Run: headless pygame with SDL's dummy video driver; simulated clock (each Clock.tick advances the game by its frame time, no real sleeping); random seed 0; keys injected as events and as key.get_pressed() state; no mouse input.
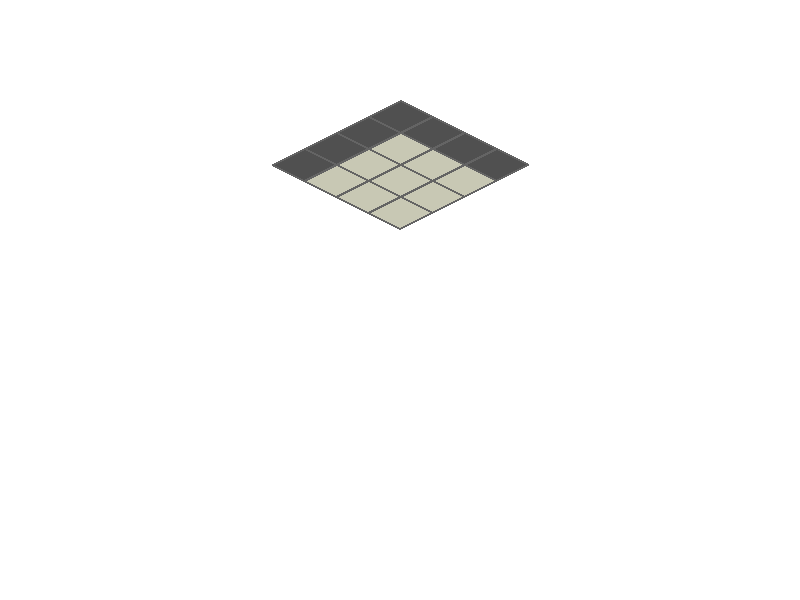
Frame 1 of 4 · flips 1–60 · no input
Frame 2 of 4 · flips 61–180 · tapped SPACE, RETURN · held RIGHT (→), D · screen unchanged from frame 1, image omitted
Frame 3 of 4 · flips 181–300 · held DOWN (↓), S · screen unchanged from frame 2, image omitted
Frame 4 of 4 · flips 301–420 · held LEFT (←), A, UP (↑), W · screen unchanged from frame 3, image omitted

The pygame program that drew these frames:

import pygame

# Init
pygame.init()
screen = pygame.display.set_mode((800, 600))
clock = pygame.time.Clock()


def grid_to_iso(grid_x, grid_y, tile_width=64, tile_height=32):
    iso_x = (grid_x - grid_y) * (tile_width // 2)
    iso_y = (grid_x + grid_y) * (tile_height // 2)
    return iso_x, iso_y

def draw_iso_tile(surface, x, y, tile_width, tile_height, color):
    points = [
        (x, y),                              # Oben
        (x + tile_width // 2, y + tile_height // 2),  # Rechts
        (x, y + tile_height),                # Unten
        (x - tile_width // 2, y + tile_height // 2)   # Links
    ]
    pygame.draw.polygon(surface, color, points)
    # Draw border  
    pygame.draw.polygon(surface, (100, 100, 100), points, 2)

def create_room(tilemap = None):
    tile_width = 64
    tile_height = 32

    if tilemap is None:
        # x = wall
        # o = floor
        tilemap = ("xxxx\n"
                   "xooo\n"
                   "xooo\n"
                   "xooo")
        
    converted_tilemap = convert_tilemap(tilemap)

    offset_x = 400
    offset_y = 100

    for y, row in enumerate(converted_tilemap):
        for x, tile in enumerate(row):
            if tile == 1:
                color = (80, 80, 80)  # Wall
            elif tile == 0:
                color = (200, 200, 180)  # Floor
            else:
                continue
            
            iso_x, iso_y = grid_to_iso(x, y, tile_width, tile_height)
            
            draw_iso_tile(screen, iso_x + offset_x, iso_y + offset_y, 
                         tile_width, tile_height, color)
            

def convert_tilemap(tilemap):
    def to_tile_type(ch):
        # 'x' = 1 (wall), 'o' = 0 (floor)
        if ch == "x":
            return 1
        if ch == "o":
            return 0
        return None

    lines = tilemap.split("\n")
    rows = [line.strip() for line in lines]                
    rows = [r for r in rows if len(r) > 0]                  
    converted = [[to_tile_type(ch) for ch in row] for row in rows]
    return converted



running = True
while running:
    for event in pygame.event.get():
        if event.type == pygame.QUIT:
            running = False
    
    # Update
    # ...
    
    # Render
    screen.fill((255, 255, 255))
    create_room(None)
    pygame.display.flip()
    clock.tick(60)
